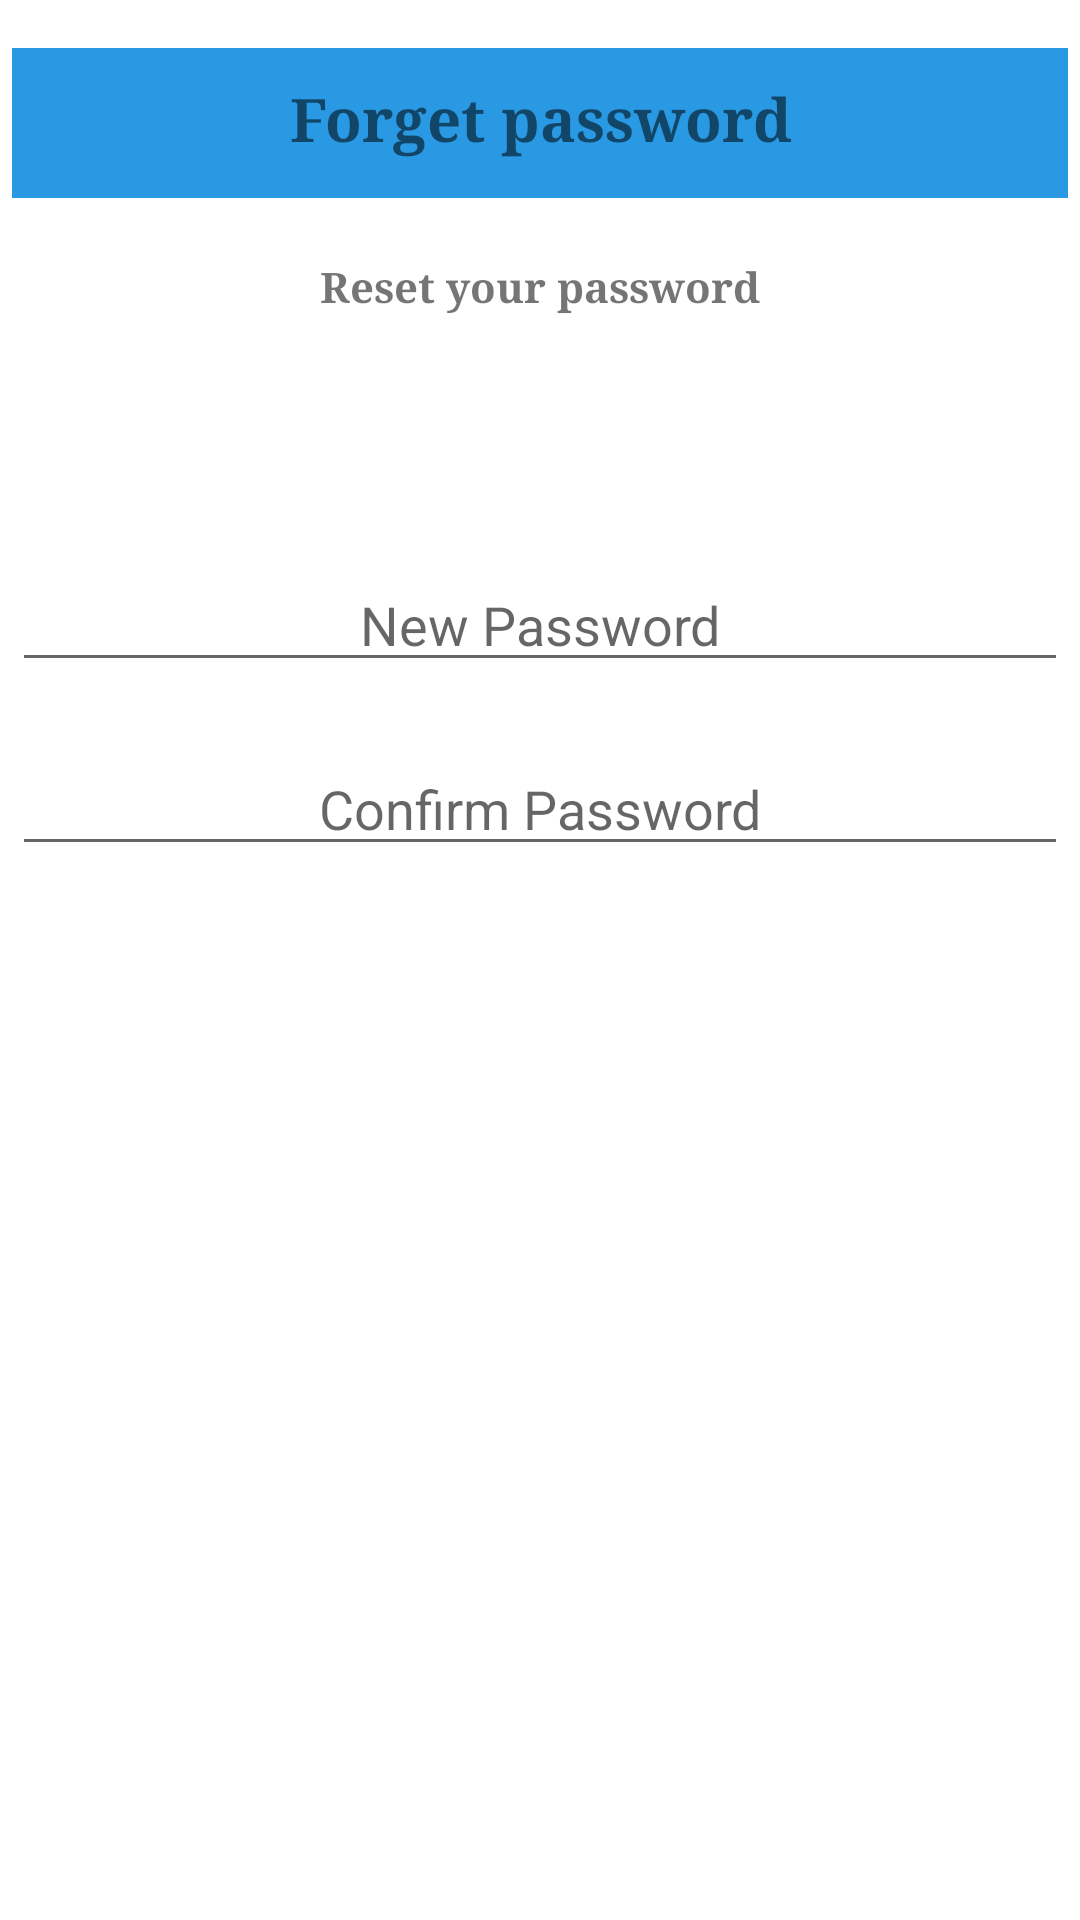

This screen was rendered from an Android layout file. Write that file and the resources it references.
<!-- AndroidManifest.xml: application theme Theme.SLPoliceMobile -->
<!-- res/layout/reset_pass.xml -->
<?xml version="1.0" encoding="utf-8"?>
<LinearLayout xmlns:android="http://schemas.android.com/apk/res/android"
    android:layout_width="wrap_content"
    android:layout_height="wrap_content"
    android:orientation="vertical">

    <TextView
        android:layout_width="match_parent"
        android:layout_height="50dp"
        android:layout_marginTop="16dp"
        android:layout_marginLeft="4dp"
        android:layout_marginRight="4dp"
        android:layout_marginBottom="4dp"
        android:text="Forget password"
        android:textSize="20dp"
        android:textStyle="bold"
        android:fontFamily="serif"
        android:background="@color/blue"
        android:textAlignment="center"
        android:paddingTop="10dp"/>

    <TextView
        android:layout_width="match_parent"
        android:layout_height="30dp"
        android:layout_marginTop="16dp"
        android:layout_marginLeft="4dp"
        android:layout_marginRight="4dp"
        android:layout_marginBottom="4dp"
        android:text="Reset your password"
        android:textStyle="bold"
        android:fontFamily="serif"
        android:textAlignment="center"/>

    <TextView
        android:id="@+id/reset_pass_email"
        android:layout_width="match_parent"
        android:layout_height="30dp"
        android:layout_marginTop="16dp"
        android:layout_marginLeft="4dp"
        android:layout_marginRight="4dp"
        android:layout_marginBottom="4dp"
        android:textStyle="bold"
        android:fontFamily="serif"
        android:textAlignment="center"/>

    <EditText
        android:id="@+id/forgetpass"
        android:inputType="textPassword"
        android:layout_width="match_parent"
        android:layout_height="wrap_content"
        android:layout_marginTop="16dp"
        android:layout_marginLeft="4dp"
        android:layout_marginRight="4dp"
        android:layout_marginBottom="4dp"
        android:textAlignment="center"
        android:hint="New Password" />

    <EditText
        android:id="@+id/forgetpasscon"
        android:inputType="textEmailAddress"
        android:layout_width="match_parent"
        android:layout_height="wrap_content"
        android:layout_marginTop="16dp"
        android:layout_marginLeft="4dp"
        android:layout_marginRight="4dp"
        android:layout_marginBottom="4dp"
        android:textAlignment="center"
        android:hint="Confirm Password" />

</LinearLayout>
<!-- resources referenced by this layout -->
<resources>
  <color name="blue">#2999E3</color>
  <style name="Theme.SLPoliceMobile" parent="Theme.MaterialComponents.DayNight.NoActionBar">
          
          <item name="colorPrimary">@color/purple_500</item>
          <item name="colorPrimaryVariant">@color/purple_700</item>
          <item name="colorOnPrimary">@color/white</item>
          
          <item name="colorSecondary">@color/teal_200</item>
          <item name="colorSecondaryVariant">@color/teal_700</item>
          <item name="colorOnSecondary">@color/black</item>
          
          <item name="android:statusBarColor" tools:targetApi="l">?attr/colorPrimaryVariant</item>
          
      </style>
  <color name="purple_500">#FF6200EE</color>
  <color name="purple_700">#FF3700B3</color>
  <color name="white">#FFFFFFFF</color>
  <color name="teal_200">#FF03DAC5</color>
  <color name="teal_700">#FF018786</color>
  <color name="black">#FF000000</color>
</resources>
